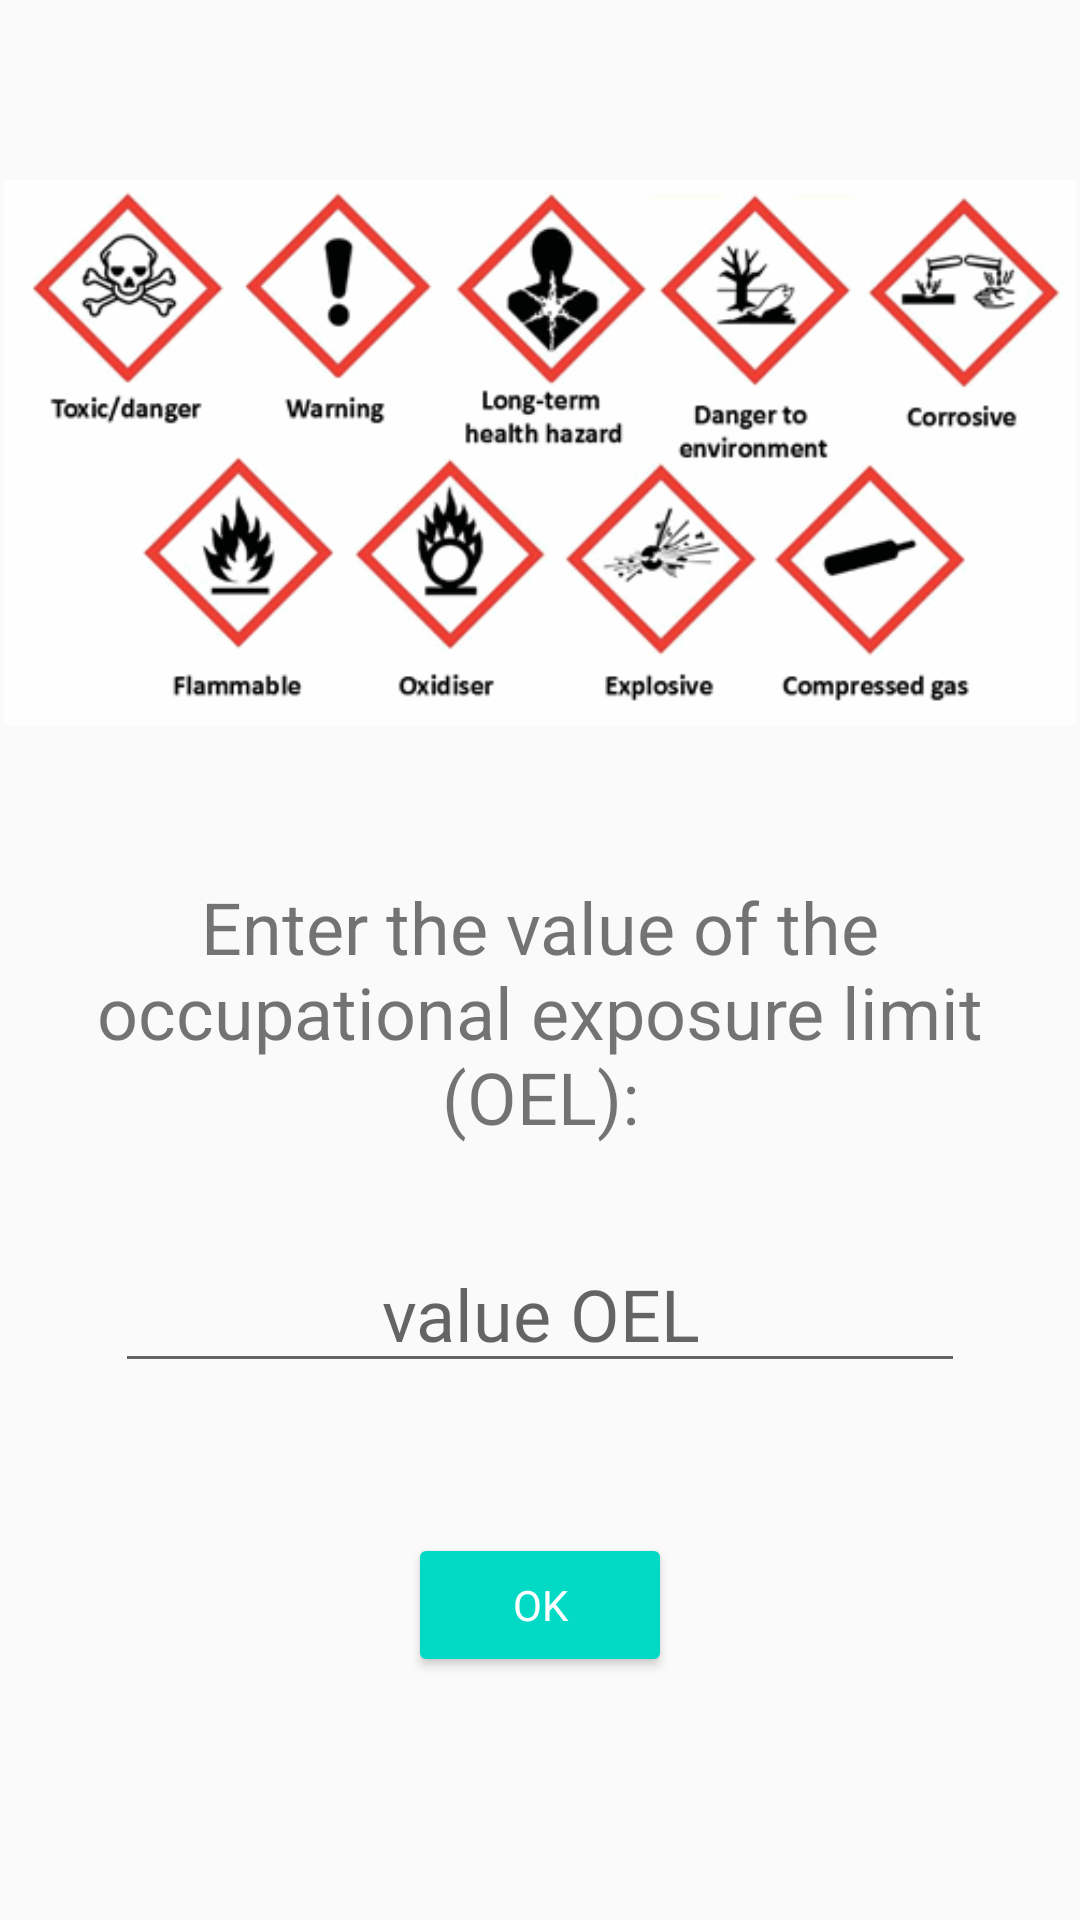

The Android layout XML behind this screen, and the referenced resources:
<!-- AndroidManifest.xml: application theme AppTheme -->
<!-- res/layout/fragment_grenswaarde.xml -->
<?xml version="1.0" encoding="utf-8"?>
<layout xmlns:android="http://schemas.android.com/apk/res/android"
    xmlns:app="http://schemas.android.com/apk/res-auto"
    xmlns:tools="http://schemas.android.com/tools">
<androidx.constraintlayout.widget.ConstraintLayout
    android:layout_width="match_parent"
    android:layout_height="match_parent">

    <ImageView
        android:id="@+id/imageView"
        android:layout_width="364dp"
        android:layout_height="182dp"
        android:layout_marginStart="16dp"
        android:layout_marginTop="60dp"
        android:layout_marginEnd="16dp"
        android:src="@drawable/hazards"
        android:visibility="visible"
        app:layout_constraintEnd_toEndOf="parent"
        app:layout_constraintStart_toStartOf="parent"
        app:layout_constraintTop_toTopOf="parent" />

    <TextView
        android:id="@+id/inputText"
        android:layout_width="wrap_content"
        android:layout_height="wrap_content"
        android:layout_marginTop="20dp"
        android:text="@string/grens_text"
        android:textAlignment="center"
        android:textSize="24sp"
        app:layout_constraintBottom_toBottomOf="parent"
        app:layout_constraintEnd_toEndOf="parent"
        app:layout_constraintHorizontal_bias="0.51"
        app:layout_constraintStart_toStartOf="parent"
        app:layout_constraintTop_toBottomOf="@+id/imageView"
        app:layout_constraintVertical_bias="0.106" />

    <EditText
        android:id="@+id/inputText1"
        android:layout_width="wrap_content"
        android:layout_height="wrap_content"
        android:layout_marginTop="30dp"
        android:ems="10"
        android:fontFamily="@font/roboto"
        android:hint="@string/grens_hint"
        android:inputType="number|numberDecimal"
        android:textAlignment="center"
        android:textSize="24sp"
        app:layout_constraintEnd_toEndOf="parent"
        app:layout_constraintStart_toStartOf="parent"
        app:layout_constraintTop_toBottomOf="@+id/inputText" />

    <Button
        android:id="@+id/grensButton"
        style="@style/Widget.AppCompat.Button.Colored"
        android:layout_width="wrap_content"
        android:layout_height="wrap_content"
        android:layout_marginTop="50dp"
        android:fontFamily="@font/roboto"
        android:text="OK"
        app:layout_constraintEnd_toEndOf="parent"
        app:layout_constraintStart_toStartOf="parent"
        app:layout_constraintTop_toBottomOf="@+id/inputText1" />

</androidx.constraintlayout.widget.ConstraintLayout>
</layout>
<!-- resources referenced by this layout -->
<resources>
  <!-- drawable hazards: png bitmap (drawable, 28946 bytes) -->
  <string name="grens_hint">value OEL</string>
  <string name="grens_text">Enter the value of the occupational exposure limit (OEL):</string>
  <style name="AppTheme" parent="Theme.AppCompat.Light.DarkActionBar">
      
      <item name="colorPrimary">@color/colorPrimary</item>
      <item name="colorPrimaryDark">@color/colorPrimaryDark</item>
      <item name="colorAccent">@color/colorAccent</item>
  </style>
  <color name="colorPrimary">#6200EE</color>
  <color name="colorPrimaryDark">#3700B3</color>
  <color name="colorAccent">#03DAC5</color>
</resources>
